9-way image classification set "FabricDefectDataset" from GitHub (ApurvArc/Textile-Defect-Detection); label vocabulary: broken stitch, defect free, hole, horizontal defect, lines, needle mark, pinched fabric, stain, vertical defect.

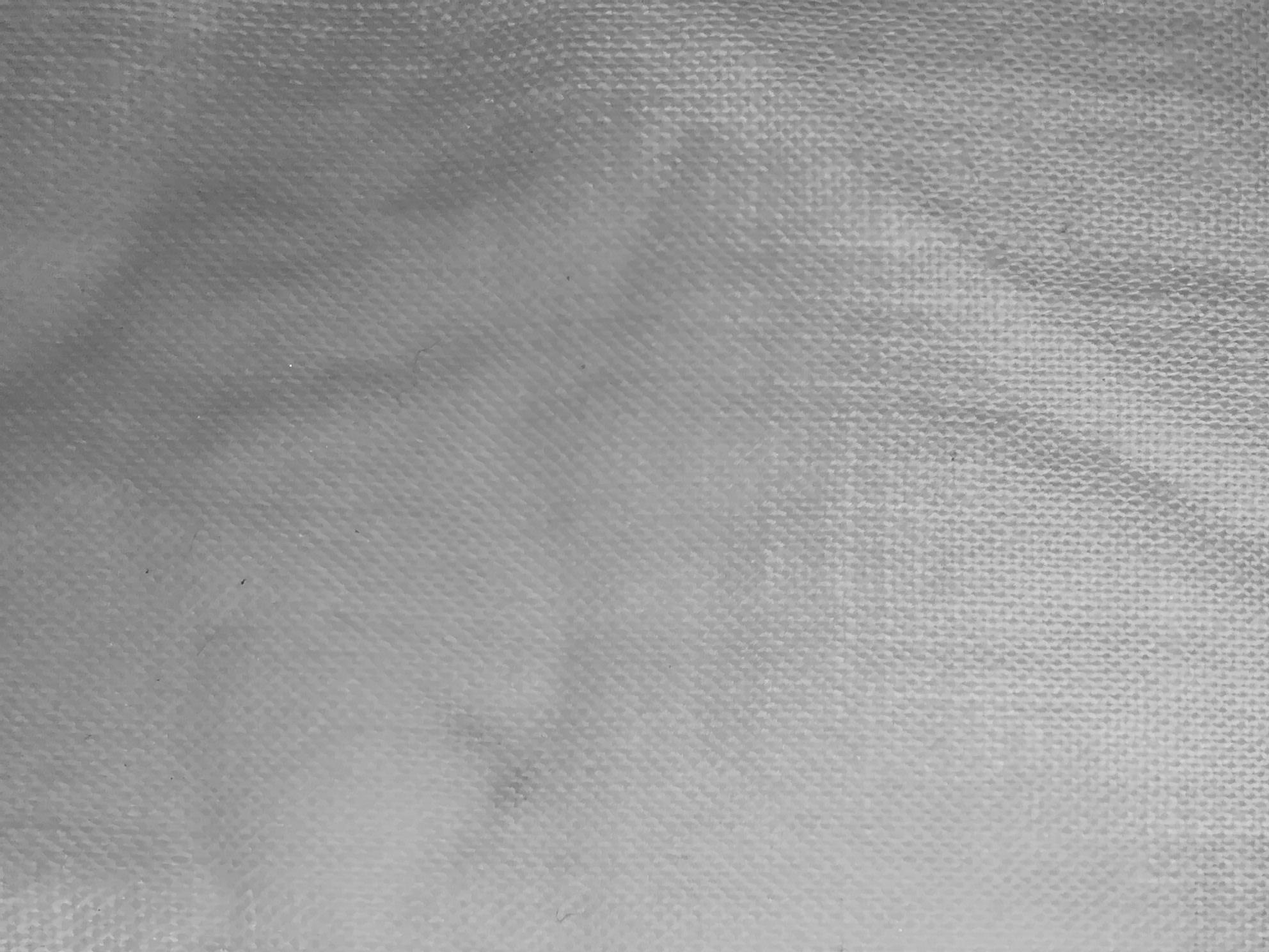
Label: stain

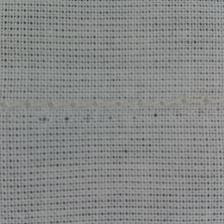
Label: needle mark

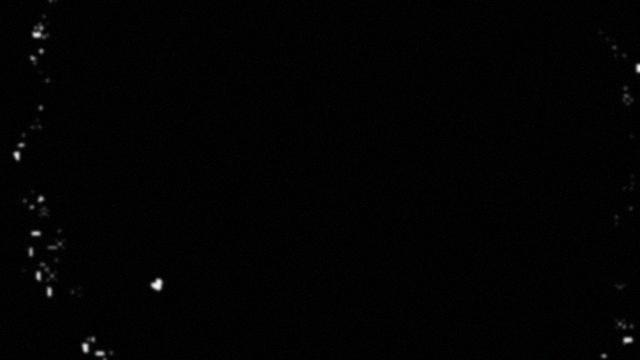
Label: hole

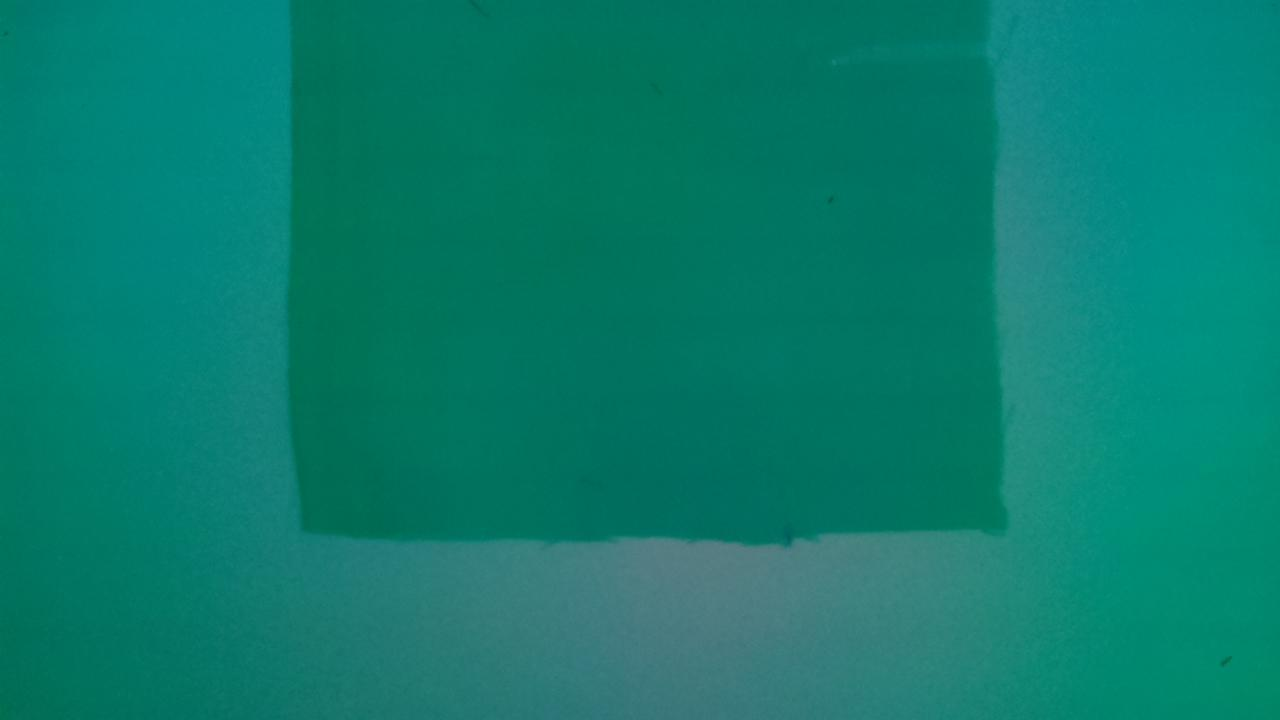
Label: lines

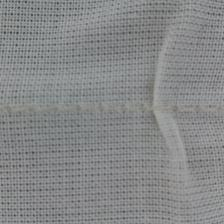
Label: pinched fabric

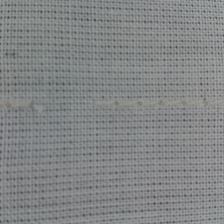
Label: broken stitch
